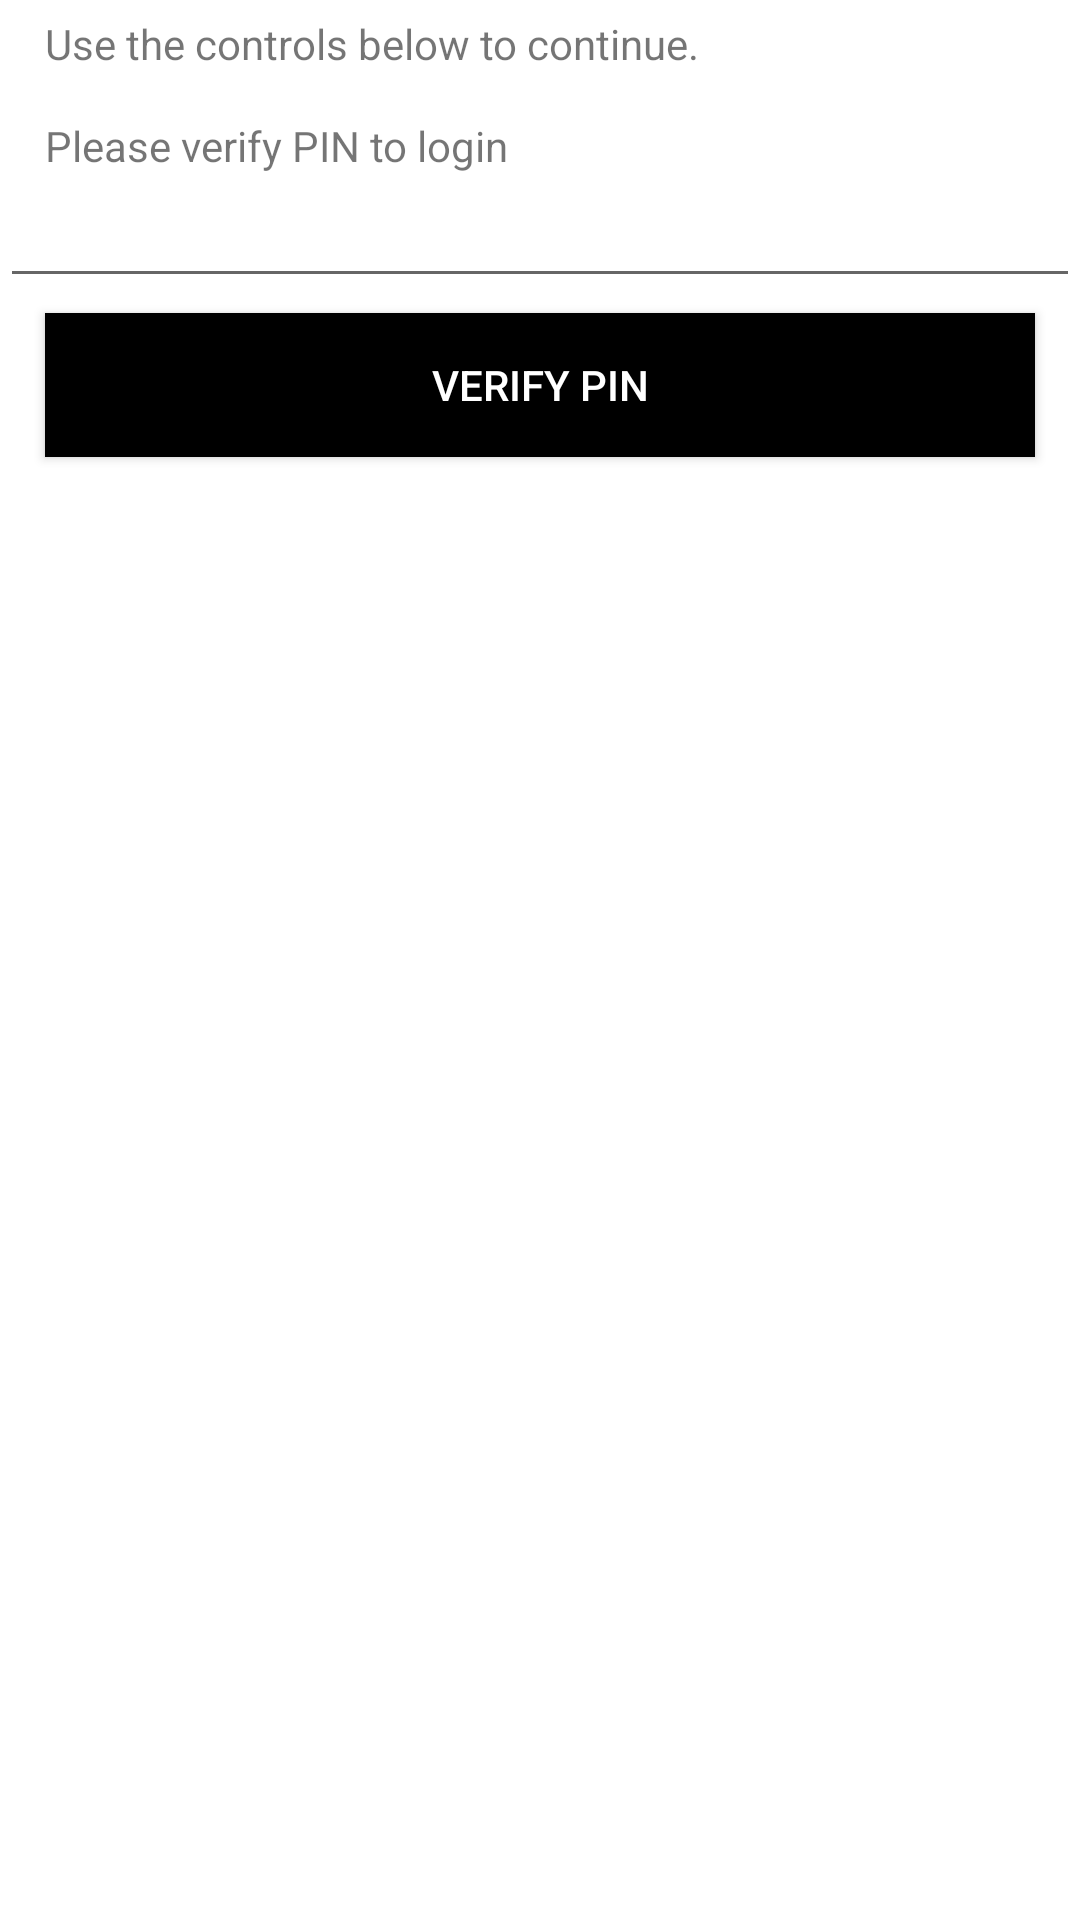

Here is an Android app screen rendered from its layout file. Give the layout XML and the strings, colors and styles it references.
<!-- AndroidManifest.xml: application theme AppTheme -->
<!-- res/layout/activity_account_verify.xml -->
<?xml version="1.0" encoding="utf-8"?>
<LinearLayout xmlns:tools="http://schemas.android.com/tools"
    android:layout_width="match_parent"
    android:layout_height="match_parent"
    android:orientation="vertical"
    android:background="@android:color/white"
    xmlns:android="http://schemas.android.com/apk/res/android">

    <TextView
        android:layout_width="wrap_content"
        android:layout_height="wrap_content"
        android:text="@string/accountInstructions"
        android:layout_marginTop="5dp"
        android:layout_marginLeft="15dp"
        android:layout_marginRight="15dp"/>

    <TextView
        android:layout_width="wrap_content"
        android:layout_height="wrap_content"
        android:text="Please verify PIN to login"
        android:layout_marginTop="15dp"
        android:layout_marginLeft="15dp"
        android:layout_marginRight="15dp"/>

    <EditText
        android:layout_width="match_parent"
        android:layout_height="wrap_content"
        android:id="@+id/pinValue"/>

    <Button
        android:id="@+id/verifyPIN"
        android:layout_width="match_parent"
        android:layout_height="wrap_content"
        android:text="Verify PIN"
        android:background="#000000"
        android:textColor="@android:color/white"
        android:layout_marginTop="5dp"
        android:layout_marginLeft="15dp"
        android:layout_marginRight="15dp"/>
    />


</LinearLayout>
<!-- resources referenced by this layout -->
<resources>
  <string name="accountInstructions">Use the controls below to continue.</string>
  <style name="AppTheme" parent="Theme.AppCompat.Light.DarkActionBar">
                                             
          <item name="colorPrimary">#000000</item>
          <item name="colorPrimaryDark">#000000</item>
          <item name="colorAccent">@color/colorAccent</item>
      </style>
  <!-- not gathered from this repository: default colours our renderer supplied (Android Studio template values) -->
  <color name="colorAccent">#FF03DAC5</color>
</resources>
